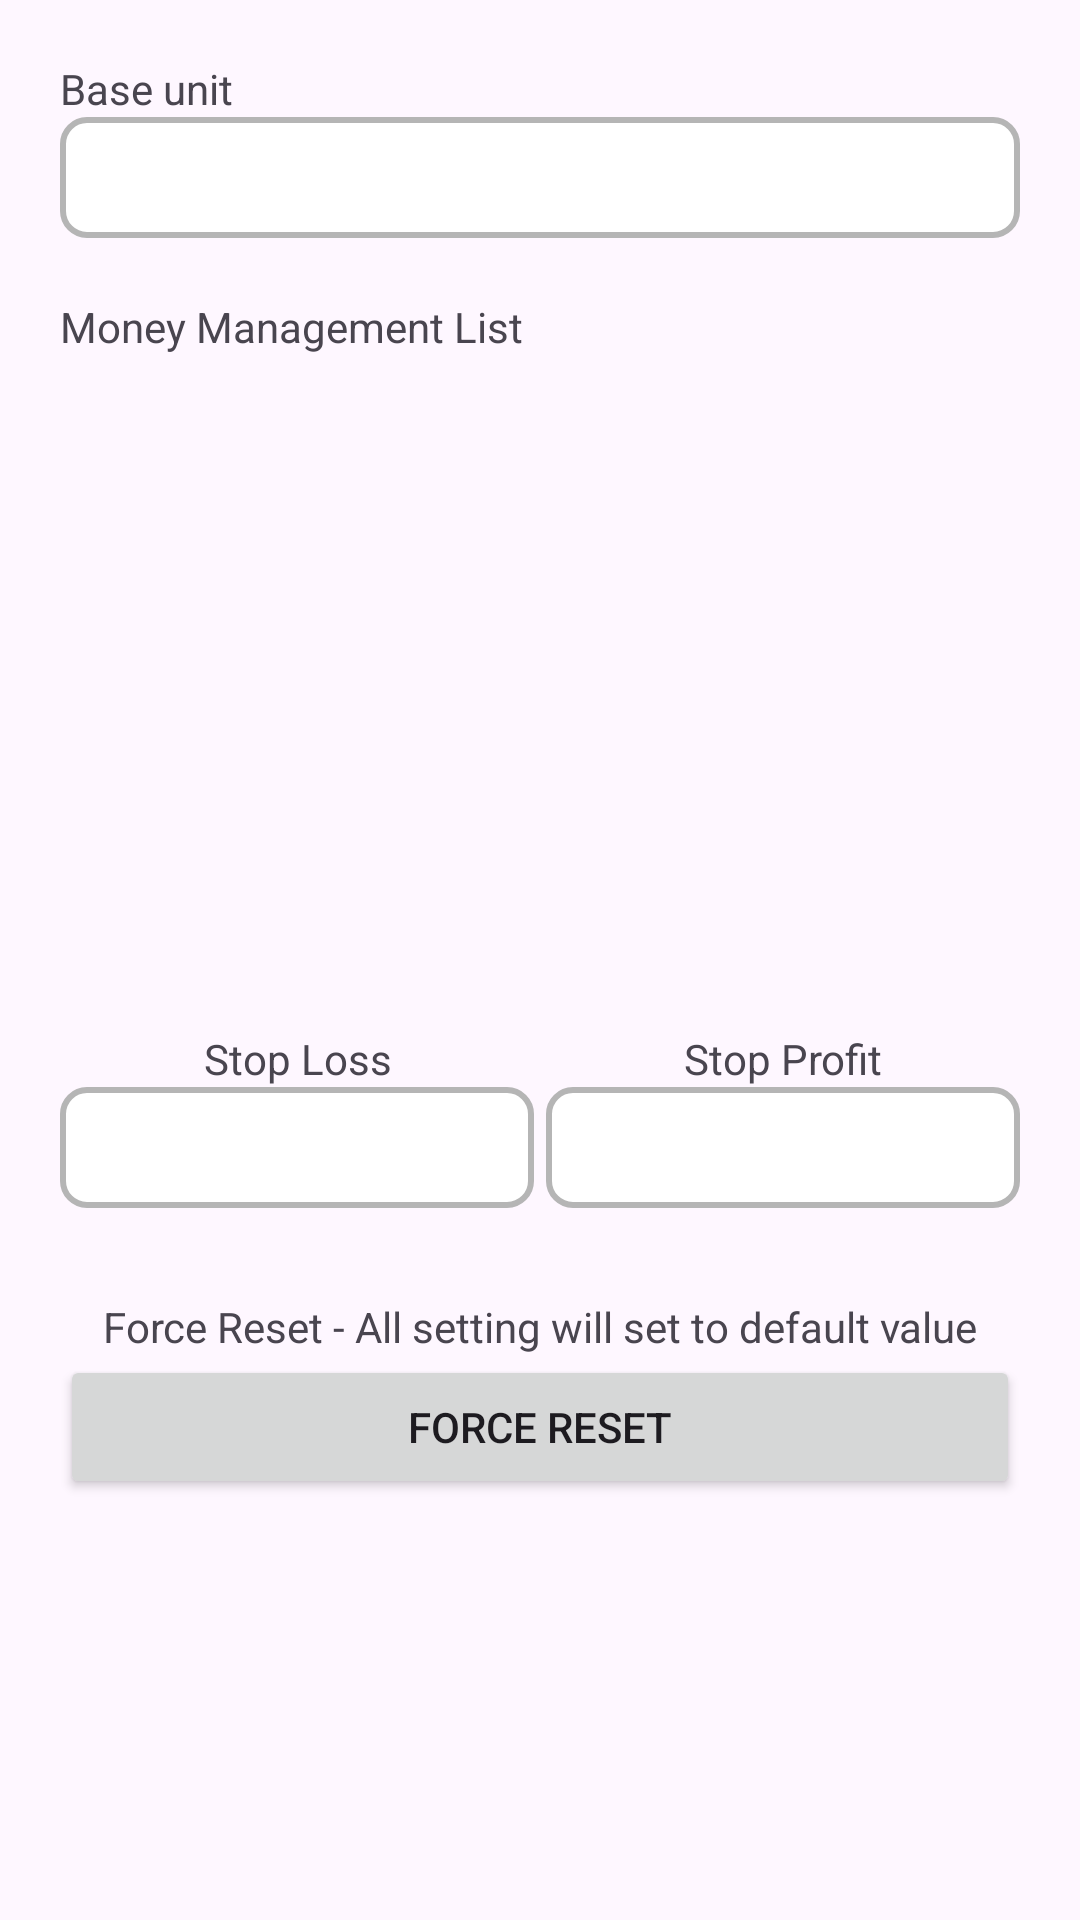

Android layout source for this screen:
<!-- AndroidManifest.xml: application theme Theme.MyBuddyMM -->
<!-- res/layout/setting_modal.xml -->
<LinearLayout xmlns:android="http://schemas.android.com/apk/res/android"
    android:layout_width="match_parent"
    android:orientation="vertical"
    android:layout_height="match_parent">

    <LinearLayout
        android:layout_width="match_parent"
        android:layout_height="match_parent"
        android:orientation="vertical">

        <ScrollView
            android:layout_width="match_parent"
            android:layout_height="match_parent">

            <LinearLayout
                android:layout_width="match_parent"
                android:layout_height="wrap_content"
                android:orientation="vertical"
                android:padding="20dp">

                <LinearLayout
                    android:layout_width="match_parent"
                    android:layout_height="match_parent"
                    android:orientation="horizontal"
                    android:weightSum="2">

                    <LinearLayout
                        android:layout_width="match_parent"
                        android:layout_height="match_parent"
                        android:layout_weight="1"
                        android:orientation="vertical">

                        <TextView
                            android:layout_width="match_parent"
                            android:layout_height="wrap_content"
                            android:text="Base unit" />

                        <EditText
                            android:id="@+id/txtBaseUnit"
                            android:layout_width="match_parent"
                            android:layout_height="wrap_content"
                            android:background="@drawable/edit_text_style"
                            android:numeric="decimal"
                            android:textAlignment="center"
                            android:textSize="30dp" />
                    </LinearLayout>

                </LinearLayout>

                <TextView
                    android:layout_width="match_parent"
                    android:layout_height="wrap_content"
                    android:layout_marginTop="20dp"
                    android:text="Money Management List" />

                <LinearLayout
                    android:layout_width="match_parent"
                    android:layout_height="match_parent"
                    android:layout_marginTop="5dp"
                    android:orientation="vertical">

                    <ListView
                        android:id="@+id/listView"
                        android:layout_width="match_parent"
                        android:layout_height="200dp" />

                    <LinearLayout
                        android:id="@+id/StopPanel"
                        android:layout_width="match_parent"
                        android:layout_height="0dp"
                        android:layout_marginTop="20dp"
                        android:layout_weight="2"
                        android:layout_marginBottom="20dp"
                        android:orientation="horizontal">

                        <LinearLayout
                            android:layout_marginEnd="2dp"
                            android:layout_width="match_parent"
                            android:layout_height="wrap_content"
                            android:layout_weight="2"
                            android:orientation="vertical">

                            <TextView
                                android:layout_width="match_parent"
                                android:layout_height="wrap_content"
                                android:text="Stop Loss"
                                android:textAlignment="center" />

                            <EditText
                                android:id="@+id/txtStopLoss"
                                android:layout_width="match_parent"
                                android:layout_height="wrap_content"
                                android:background="@drawable/edit_text_style"
                                android:numeric="integer"
                                android:textAlignment="center"
                                android:textSize="30dp" />
                        </LinearLayout>

                        <LinearLayout
                            android:layout_marginStart="2dp"
                            android:layout_width="match_parent"
                            android:layout_height="wrap_content"
                            android:layout_weight="2"
                            android:orientation="vertical">

                            <TextView
                                android:layout_width="match_parent"
                                android:layout_height="wrap_content"
                                android:text="Stop Profit"
                                android:textAlignment="center" />

                            <EditText
                                android:id="@+id/txtStopProfit"
                                android:layout_width="match_parent"
                                android:layout_height="wrap_content"
                                android:background="@drawable/edit_text_style"
                                android:numeric="integer"
                                android:textAlignment="center"
                                android:textSize="30dp" />
                        </LinearLayout>


                    </LinearLayout>
                </LinearLayout>

                <LinearLayout
                    android:id="@+id/forceResetPanel"
                    android:layout_width="match_parent"
                    android:layout_height="wrap_content"
                    android:layout_alignParentBottom="true"
                    android:orientation="vertical"
                    android:paddingBottom="5dp">

                    <TextView
                        android:layout_width="match_parent"
                        android:layout_height="wrap_content"
                        android:layout_marginTop="10dp"
                        android:text="Force Reset - All setting will set to default value"
                        android:textAlignment="center" />

                    <androidx.appcompat.widget.AppCompatButton
                        android:layout_width="match_parent"
                        android:layout_height="wrap_content"
                        android:onClick="forceReset_Clicked"
                        android:text="Force Reset" />

                </LinearLayout>

            </LinearLayout>

        </ScrollView>
    </LinearLayout>



</LinearLayout>
<!-- resources referenced by this layout -->
<resources>
  <!-- drawable edit_text_style (drawable) -->
  <shape xmlns:android="http://schemas.android.com/apk/res/android"
      android:shape="rectangle">
      <solid android:color="#FFFFFF" />
      <corners android:radius="8dp" />
      <stroke
          android:color="#B5B5B5"
          android:width="2dp" />
  </shape>
  <style name="Theme.MyBuddyMM" parent="Base.Theme.MyBuddyMM" />
  <style name="Base.Theme.MyBuddyMM" parent="Theme.Material3.DayNight.NoActionBar">
          
          
      </style>
</resources>
